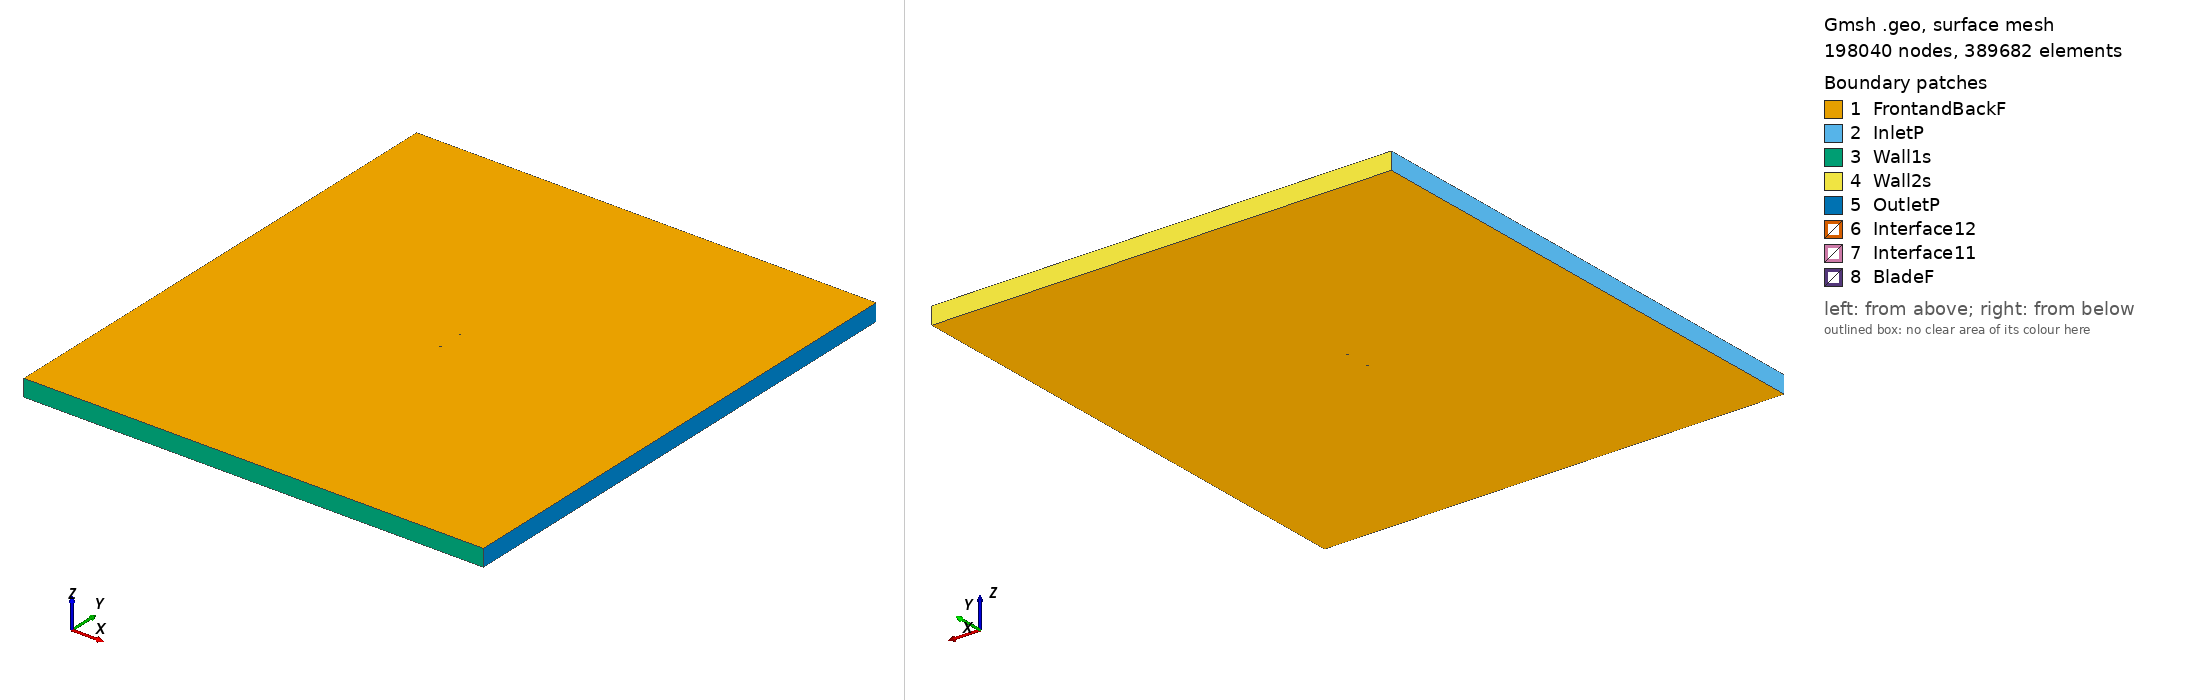

Gmsh geometry script, surface-meshed: 198040 nodes, 389682 surface elements. Boundary patches (legend numbers): 1 FrontandBackF, 2 InletP, 3 Wall1s, 4 Wall2s, 5 OutletP, 6 Interface12, 7 Interface11, 8 BladeF. Left view from above one corner, right view from below the opposite corner. Legend entries are the model's physical surfaces. The drawing asked Gmsh for element sizes between 1% and 20% of the model's largest extent; the script's own settings can give other sizes.

=== s802_tsr_2.8473_aoa_-9.5359.geo (drawn) ===
SetFactory("OpenCASCADE");

Point(1) = {0.073964, 0.747253, 0, 1.0};
Point(2) = {0.073443, 0.747325, 0, 1.0};
Point(3) = {0.071979, 0.747569, 0, 1.0};
Point(4) = {0.069743, 0.747948, 0, 1.0};
Point(5) = {0.066810, 0.748333, 0, 1.0};
Point(6) = {0.063153, 0.748662, 0, 1.0};
Point(7) = {0.058784, 0.748956, 0, 1.0};
Point(8) = {0.053768, 0.749231, 0, 1.0};
Point(9) = {0.048188, 0.749485, 0, 1.0};
Point(10) = {0.042123, 0.749706, 0, 1.0};
Point(11) = {0.035666, 0.749880, 0, 1.0};
Point(12) = {0.028908, 0.749988, 0, 1.0};
Point(13) = {0.021946, 0.750000, 0, 1.0};
Point(14) = {0.014873, 0.749883, 0, 1.0};
Point(15) = {0.007786, 0.749579, 0, 1.0};
Point(16) = {0.000728, 0.749005, 0, 1.0};
Point(17) = {-0.006326, 0.748141, 0, 1.0};
Point(18) = {-0.013354, 0.747041, 0, 1.0};
Point(19) = {-0.020283, 0.745750, 0, 1.0};
Point(20) = {-0.027046, 0.744296, 0, 1.0};
Point(21) = {-0.033571, 0.742703, 0, 1.0};
Point(22) = {-0.039792, 0.740998, 0, 1.0};
Point(23) = {-0.045645, 0.739204, 0, 1.0};
Point(24) = {-0.051070, 0.737348, 0, 1.0};
Point(25) = {-0.056015, 0.735454, 0, 1.0};
Point(26) = {-0.060425, 0.733550, 0, 1.0};
Point(27) = {-0.064262, 0.731661, 0, 1.0};
Point(28) = {-0.067485, 0.729813, 0, 1.0};
Point(29) = {-0.070069, 0.728030, 0, 1.0};
Point(30) = {-0.071995, 0.726337, 0, 1.0};
Point(31) = {-0.073258, 0.724759, 0, 1.0};
Point(32) = {-0.073888, 0.723336, 0, 1.0};
Point(33) = {-0.073964, 0.722403, 0, 1.0};
Point(34) = {-0.073902, 0.722164, 0, 1.0};
Point(35) = {-0.073189, 0.721387, 0, 1.0};
Point(36) = {-0.071641, 0.720953, 0, 1.0};
Point(37) = {-0.069284, 0.720756, 0, 1.0};
Point(38) = {-0.066157, 0.720805, 0, 1.0};
Point(39) = {-0.062293, 0.721091, 0, 1.0};
Point(40) = {-0.057727, 0.721605, 0, 1.0};
Point(41) = {-0.052507, 0.722334, 0, 1.0};
Point(42) = {-0.046685, 0.723259, 0, 1.0};
Point(43) = {-0.040323, 0.724357, 0, 1.0};
Point(44) = {-0.033495, 0.725604, 0, 1.0};
Point(45) = {-0.026277, 0.726978, 0, 1.0};
Point(46) = {-0.018759, 0.728457, 0, 1.0};
Point(47) = {-0.011031, 0.730017, 0, 1.0};
Point(48) = {-0.003189, 0.731640, 0, 1.0};
Point(49) = {0.004667, 0.733312, 0, 1.0};
Point(50) = {0.012434, 0.735036, 0, 1.0};
Point(51) = {0.020026, 0.736837, 0, 1.0};
Point(52) = {0.027433, 0.738761, 0, 1.0};
Point(53) = {0.034702, 0.740729, 0, 1.0};
Point(54) = {0.041785, 0.742582, 0, 1.0};
Point(55) = {0.048544, 0.744197, 0, 1.0};
Point(56) = {0.054832, 0.745492, 0, 1.0};
Point(57) = {0.060475, 0.746405, 0, 1.0};
Point(58) = {0.065271, 0.746943, 0, 1.0};
Point(59) = {0.069071, 0.747193, 0, 1.0};
Point(60) = {0.071794, 0.747269, 0, 1.0};
Point(61) = {0.073423, 0.747264, 0, 1.0};
Point(62) = {-0.073964, -0.747253, 0, 1.0};
Point(63) = {-0.073443, -0.747325, 0, 1.0};
Point(64) = {-0.071979, -0.747569, 0, 1.0};
Point(65) = {-0.069743, -0.747948, 0, 1.0};
Point(66) = {-0.066810, -0.748333, 0, 1.0};
Point(67) = {-0.063153, -0.748662, 0, 1.0};
Point(68) = {-0.058784, -0.748956, 0, 1.0};
Point(69) = {-0.053768, -0.749231, 0, 1.0};
Point(70) = {-0.048188, -0.749485, 0, 1.0};
Point(71) = {-0.042123, -0.749706, 0, 1.0};
Point(72) = {-0.035666, -0.749880, 0, 1.0};
Point(73) = {-0.028908, -0.749988, 0, 1.0};
Point(74) = {-0.021946, -0.750000, 0, 1.0};
Point(75) = {-0.014873, -0.749883, 0, 1.0};
Point(76) = {-0.007786, -0.749579, 0, 1.0};
Point(77) = {-0.000728, -0.749005, 0, 1.0};
Point(78) = {0.006326, -0.748141, 0, 1.0};
Point(79) = {0.013354, -0.747041, 0, 1.0};
Point(80) = {0.020283, -0.745750, 0, 1.0};
Point(81) = {0.027046, -0.744296, 0, 1.0};
Point(82) = {0.033571, -0.742703, 0, 1.0};
Point(83) = {0.039792, -0.740998, 0, 1.0};
Point(84) = {0.045645, -0.739204, 0, 1.0};
Point(85) = {0.051070, -0.737348, 0, 1.0};
Point(86) = {0.056015, -0.735454, 0, 1.0};
Point(87) = {0.060425, -0.733550, 0, 1.0};
Point(88) = {0.064262, -0.731661, 0, 1.0};
Point(89) = {0.067485, -0.729813, 0, 1.0};
Point(90) = {0.070069, -0.728030, 0, 1.0};
Point(91) = {0.071995, -0.726337, 0, 1.0};
Point(92) = {0.073258, -0.724759, 0, 1.0};
Point(93) = {0.073888, -0.723336, 0, 1.0};
Point(94) = {0.073964, -0.722403, 0, 1.0};
Point(95) = {0.073902, -0.722164, 0, 1.0};
Point(96) = {0.073189, -0.721387, 0, 1.0};
Point(97) = {0.071641, -0.720953, 0, 1.0};
Point(98) = {0.069284, -0.720756, 0, 1.0};
Point(99) = {0.066157, -0.720805, 0, 1.0};
Point(100) = {0.062293, -0.721091, 0, 1.0};
Point(101) = {0.057727, -0.721605, 0, 1.0};
Point(102) = {0.052507, -0.722334, 0, 1.0};
Point(103) = {0.046685, -0.723259, 0, 1.0};
Point(104) = {0.040323, -0.724357, 0, 1.0};
Point(105) = {0.033495, -0.725604, 0, 1.0};
Point(106) = {0.026277, -0.726978, 0, 1.0};
Point(107) = {0.018759, -0.728457, 0, 1.0};
Point(108) = {0.011031, -0.730017, 0, 1.0};
Point(109) = {0.003189, -0.731640, 0, 1.0};
Point(110) = {-0.004667, -0.733312, 0, 1.0};
Point(111) = {-0.012434, -0.735036, 0, 1.0};
Point(112) = {-0.020026, -0.736837, 0, 1.0};
Point(113) = {-0.027433, -0.738761, 0, 1.0};
Point(114) = {-0.034702, -0.740729, 0, 1.0};
Point(115) = {-0.041785, -0.742582, 0, 1.0};
Point(116) = {-0.048544, -0.744197, 0, 1.0};
Point(117) = {-0.054832, -0.745492, 0, 1.0};
Point(118) = {-0.060475, -0.746405, 0, 1.0};
Point(119) = {-0.065271, -0.746943, 0, 1.0};
Point(120) = {-0.069071, -0.747193, 0, 1.0};
Point(121) = {-0.071794, -0.747269, 0, 1.0};
Point(122) = {-0.073423, -0.747264, 0, 1.0};

// Lines: first blade (splines 1-4)
Spline(1) = {1:21};
Spline(2) = {21:44};
Spline(3) = {44:61};
Spline(4) = {61,1};

// Lines: second blade (splines 5-8)
Spline(5) = {62:82};
Spline(6) = {82:105};
Spline(7) = {105:122};
Spline(8) = {122,62};

// Outer domain (points 20001-4 and lines)
Point(123) = {-13.50000000, -15.00000000, 0, 1.0};
Point(124) = {-13.50000000, 15.00000000, 0, 1.0};
Point(125) = {13.50000000, 15.00000000, 0, 1.0};
Point(126) = {13.50000000, -15.00000000, 0, 1.0};
Line(11) = {123, 124};
Line(12) = {124, 125};
Line(13) = {125, 126};
Line(14) = {123, 126};

// Interface (between moving and stationary domain) (circles)
Circle(9) = {0, 0, 0, 0.80000000, 0, 2*Pi};
Circle(10) = {0, 0, 0, 0.80000000, 0, 2*Pi};

// Loops collect Lines/Splines/etc (blade1, blade2, domain, first circle)
Line Loop(1) = {1:4};
Line Loop(2) = {5:8};
Line Loop(3) = {11,12,13,-14};
Line Loop(4) = {9};

// BooleanDifference cuts out the circle/interface from the domain
Plane Surface(1) = {3};
Plane Surface(2) = {4};
BooleanDifference{ Surface{1}; Delete;}{ Surface{2}; Delete;}

// This one cuts out the blades from the inner circle/interface
Line Loop(6) = {10};
Plane Surface(5) = {6};
Plane Surface(6) = {1};
Plane Surface(7) = {2};
BooleanDifference{ Surface{5}; Delete;}{ Surface{6,7}; Delete;}

// extrude to 3rd dimension
Extrude {0, 0, 1} {Surface{1}; Surface{5}; Layers{1}; Recombine;}

// Physical Surfaces are the named boundaries (patches)
Physical Surface("Interface11") = {12};
Physical Surface("Interface12") = {10};

// sides of domain
Physical Surface("InletP") = {6};
Physical Surface("OutletP") = {9};

// top and bottom of domain
Physical Surface("Wall1s") = {7};
Physical Surface("Wall2s") = {8};

// Check FrontandBackF by ensuring there is nothing in the 3rd dimension
Physical Surface("FrontandBackF") = {1,11,5,21};
Physical Surface("BladeF") = {13:20};
Physical Volume("Turbine") = {2};
Physical Volume("Farfield") = {1};

// settings for airfoil boundary layer
Field[1] = BoundaryLayer;
Field[1].EdgesList = {1:8};
Field[1].hwall_n = 1e-3;
Field[1].thickness = 1.5e-2;
Field[1].ratio = 1.05;
Field[1].Quads = 1;
BoundaryLayer Field = 1;

// control points for mesh (blade and interface)
// floor((arc length / 1.5mm)/ 6) -> Transfinite Line
Transfinite Line {1,2,3,5,6,7} = 33 Using Progression 1;
Transfinite Line {4,8} = 1 Using Progression 1;
Transfinite Line {9, 15} = 800 Using Progression 1;

// For more information on gmsh syntax, visit http://gmsh.info/doc/texinfo/gmsh.html
